2-way image classification set "InstructionFolder" from GitHub (samhithasr/buRPPA); label vocabulary: glioma, meningioma.

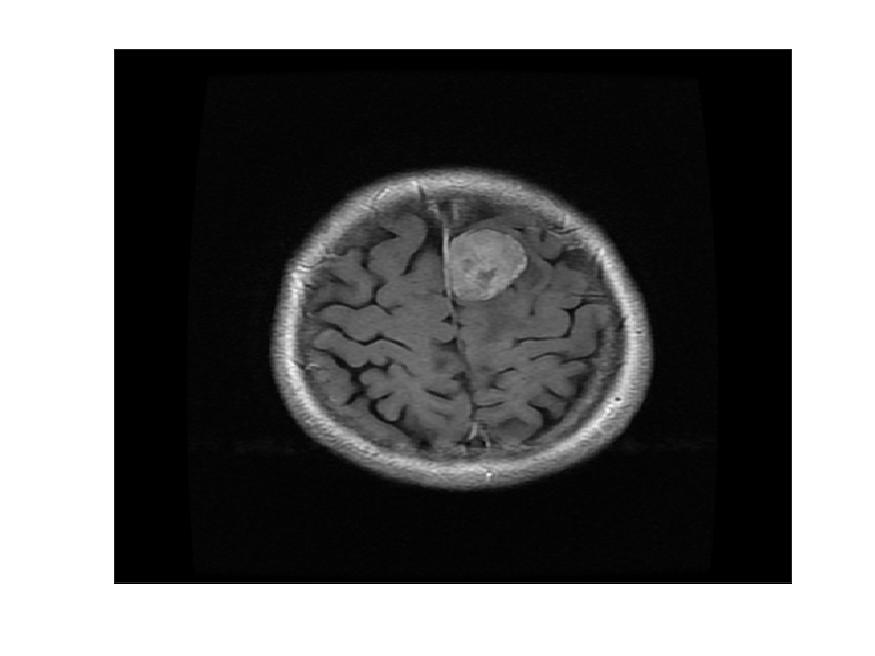
Label: meningioma

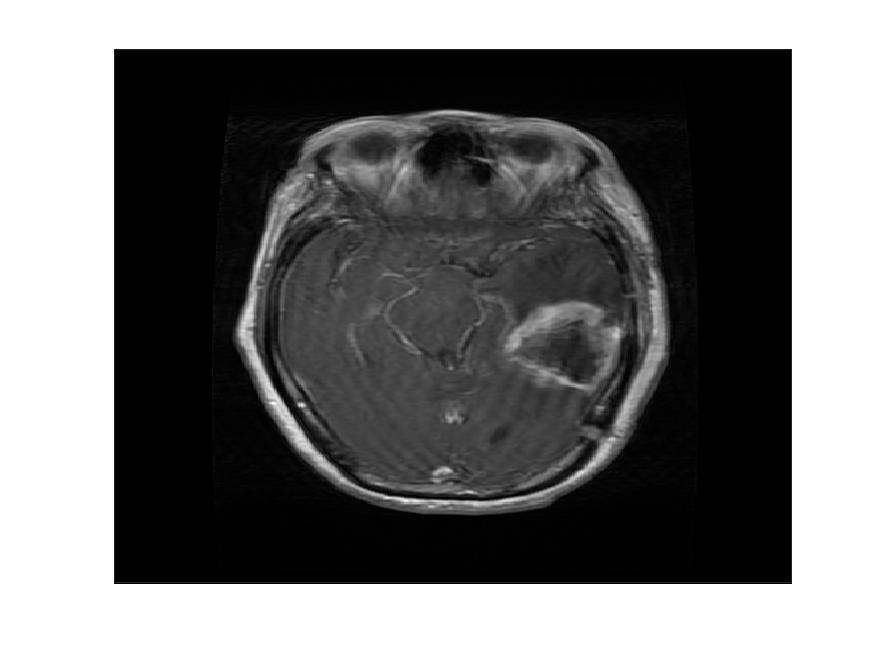
Label: glioma

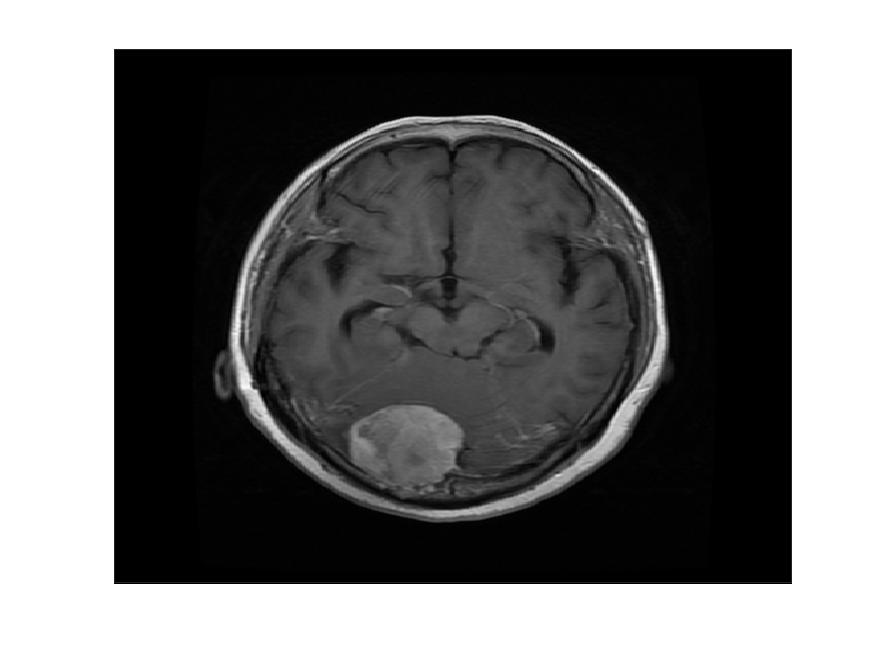
Label: meningioma

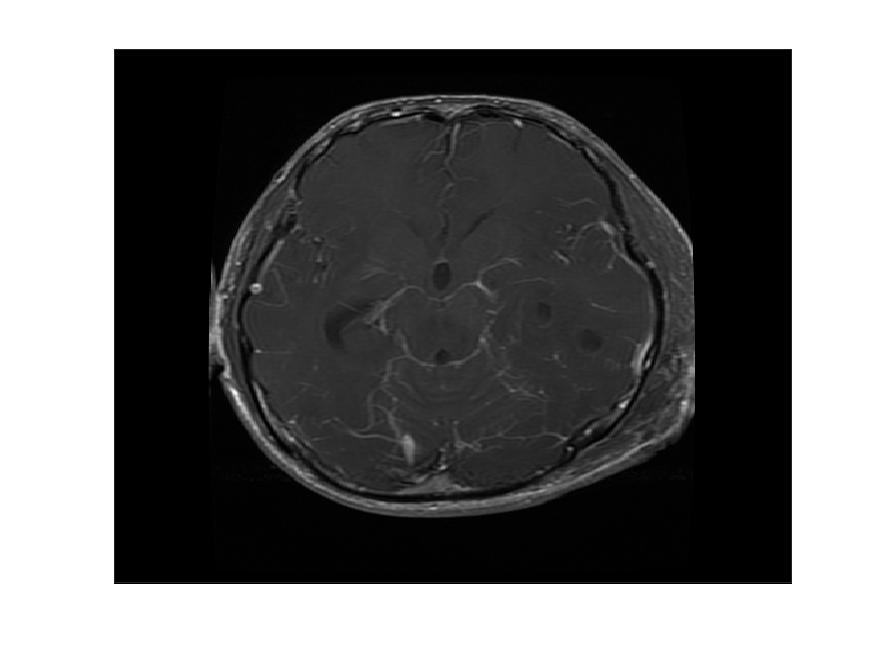
Label: glioma

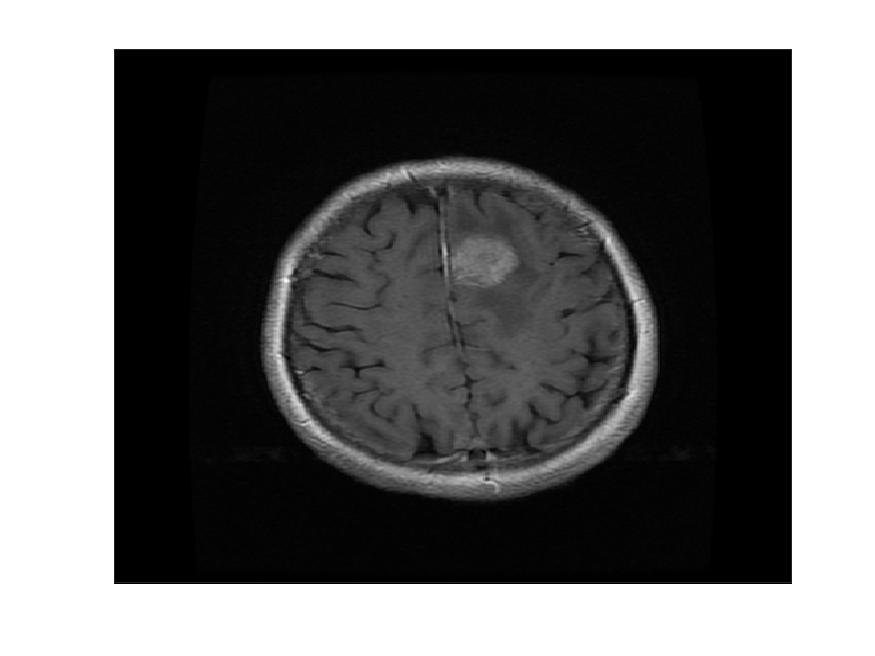
Label: meningioma

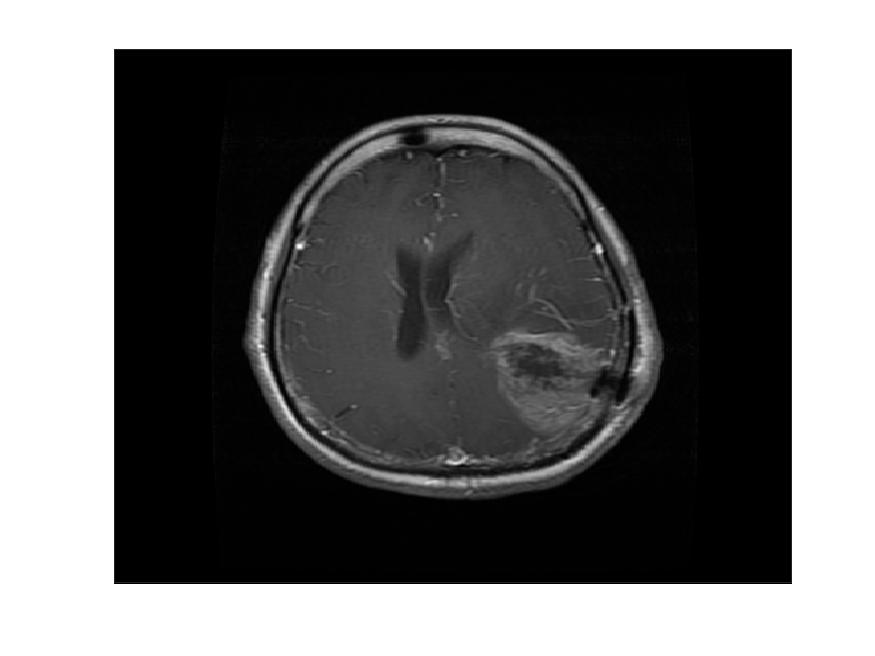
Label: glioma
